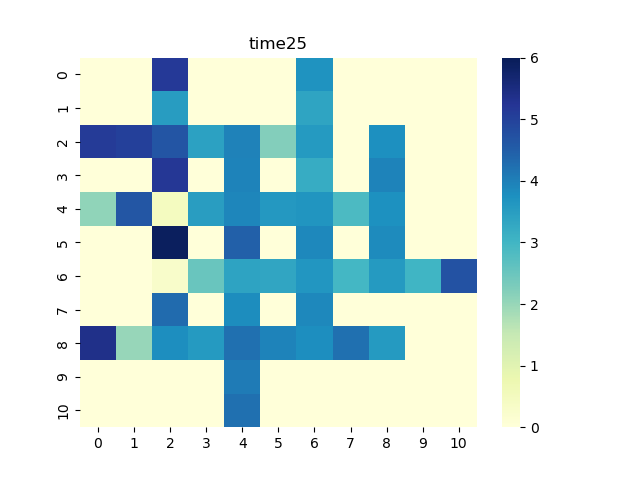

The data file committed next to this chart (first rows):
0, 1, 2, 3, 4, 5, 6, 7, 8, 9, 10
0.0, 0.0, 5.134, 0.0, 0.0, 0.0, 3.715, 0.0, 0.0, 0.0, 0.0
0.0, 0.0, 3.538, 0.0, 0.0, 0.0, 3.352, 0.0, 0.0, 0.0, 0.0
5.131, 5.037, 4.652, 3.424, 3.983, 2.204, 3.582, 0.0, 3.769, 0.0, 0.0
0.0, 0.0, 5.197, 0.0, 3.947, 0.0, 3.192, 0.0, 3.954, 0.0, 0.0
2.079, 4.626, 0.4803, 3.51, 3.906, 3.599, 3.663, 2.882, 3.738, 0.0, 0.0
0.0, 0.0, 5.91, 0.0, 4.464, 0.0, 3.875, 0.0, 3.841, 0.0, 0.0
0.0, 0.0, 0.2833, 2.516, 3.375, 3.336, 3.64, 2.97, 3.569, 3.005, 4.694
0.0, 0.0, 4.293, 0.0, 3.802, 0.0, 3.887, 0.0, 0.0, 0.0, 0.0
5.378, 2.001, 3.775, 3.569, 4.239, 3.96, 3.779, 4.219, 3.565, 0.0, 0.0
0.0, 0.0, 0.0, 0.0, 4.066, 0.0, 0.0, 0.0, 0.0, 0.0, 0.0
0.0, 0.0, 0.0, 0.0, 4.22, 0.0, 0.0, 0.0, 0.0, 0.0, 0.0
